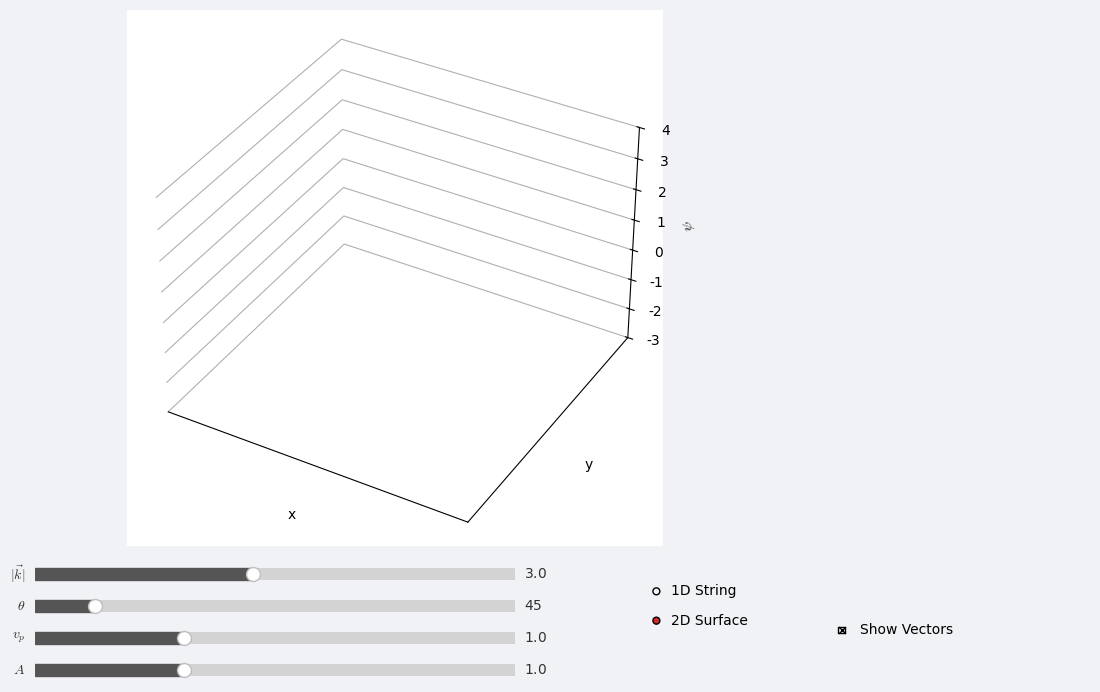

This chart was generated by the following Python code:
import numpy as np
import matplotlib.pyplot as plt
from matplotlib.widgets import Slider, RadioButtons, CheckButtons
import matplotlib.animation as animation
from mpl_toolkits.mplot3d import Axes3D
from matplotlib.patches import FancyArrowPatch
from mpl_toolkits.mplot3d.proj3d import proj_transform

# --- 1. PRO STYLE CONFIGURATION ---
plt.rcParams.update({
    "font.family": "DejaVu Sans",
    "mathtext.fontset": "cm",     # 'Computer Modern' (LaTeX style math)
    "axes.labelsize": 10,
    "axes.titlesize": 14,
    "figure.facecolor": "#f0f2f5",
    "axes.facecolor": "#f0f2f5",
})

# Performance Settings
RES_2D = 35          # Surface Grid (35x35 is optimal for smooth CPU rendering)
RES_1D = 150         # String Resolution
X_SPAN = 3.0
FLOOR_Z = -3.0

# Pre-compute Coordinate Grids
x_vec = np.linspace(-X_SPAN, X_SPAN, RES_2D)
y_vec = np.linspace(-X_SPAN, X_SPAN, RES_2D)
X, Y = np.meshgrid(x_vec, y_vec)

x_1d = np.linspace(-X_SPAN, X_SPAN, RES_1D)
zeros_1d = np.zeros_like(x_1d)

# Particle Tracer Points (for 1D mode)
x_beads = np.linspace(-X_SPAN*0.9, X_SPAN*0.9, 15)
zeros_beads = np.zeros_like(x_beads)

# --- 2. STABILITY HELPERS ---
class Arrow3D(FancyArrowPatch):
    """Matplotlib 3.8+ Safe 3D Arrow"""
    def __init__(self, xs, ys, zs, *args, **kwargs):
        super().__init__((0,0), (0,0), *args, **kwargs)
        self._verts3d = xs, ys, zs

    def set_data(self, xs, ys, zs):
        self._verts3d = xs, ys, zs

    def do_3d_projection(self, renderer=None):
        xs3d, ys3d, zs3d = self._verts3d
        xs, ys, zs = proj_transform(xs3d, ys3d, zs3d, self.axes.M)
        self.set_positions((xs[0], ys[0]), (xs[1], ys[1]))
        return np.min(zs)

def safe_remove(artist):
    """Prevents crashes when removing artists that don't exist"""
    if artist:
        try:
            artist.remove()
        except (ValueError, AttributeError):
            if hasattr(artist, 'collections'):
                for c in artist.collections:
                    try: c.remove()
                    except: pass

# --- 3. THE VISUALIZER CLASS ---
class WaveVisualizer:
    def __init__(self):
        # Physics State
        self.t = 0.0
        self.mode = '2D'
        self.k = 3.0
        self.direction = 45.0
        self.vp = 1.0
        self.amp = 1.0
        self.show_vectors = True

        # Setup Figure
        self.fig = plt.figure(figsize=(12, 8))
        plt.subplots_adjust(left=0.05, bottom=0.25, right=0.75, top=0.92)
        self.ax = self.fig.add_subplot(111, projection='3d')
        
        # Style the 3D Box
        self.style_axes()
        
        # Initialize Artists (Empty placeholders)
        self.surf = None
        self.contours = None
        
        # 1D Artists
        self.line1d, = self.ax.plot([], [], [], color='#d62728', lw=3, zorder=10)
        self.shadow1d, = self.ax.plot([], [], [], color='gray', lw=1, alpha=0.3)
        self.beads, = self.ax.plot([], [], [], 'o', color='#1f77b4', markersize=5, alpha=0.8, zorder=11)
        
        # Vector Arrow (k)
        self.k_arrow = Arrow3D([0,0],[0,0],[0,0], mutation_scale=20, lw=2, arrowstyle="-|>", color="#1f77b4")
        self.ax.add_artist(self.k_arrow)
        
        # Info Panel
        self.info_ax = plt.axes([0.78, 0.45, 0.20, 0.25], facecolor='white')
        self.info_ax.set_axis_off()
        self.info_text = self.info_ax.text(0.05, 0.95, "", va='top', family='monospace', fontsize=9)
        
        # Controls
        self.setup_gui()

    def style_axes(self):
        self.ax.set_facecolor('white')
        # Make panes transparent
        self.ax.xaxis.set_pane_color((1,1,1,0))
        self.ax.yaxis.set_pane_color((1,1,1,0))
        self.ax.zaxis.set_pane_color((1,1,1,0))
        # Remove ticks for clean look
        self.ax.set_xticks([])
        self.ax.set_yticks([])
        self.ax.set_zlim(FLOOR_Z, 4)
        self.ax.set_xlabel('x')
        self.ax.set_ylabel('y')
        self.ax.set_zlabel(r'$\psi$')

    def calculate_z(self, x, y, t):
        # If in 1D mode, override theta to 0 so the wave always moves along X
        current_theta = 0.0 if self.mode == '1D' else self.direction
        
        theta_rad = np.radians(current_theta)
        kx, ky = self.k * np.cos(theta_rad), self.k * np.sin(theta_rad)
        omega = self.vp * self.k
        
        # The Wave Equation: psi = A * cos(k·r - wt)
        return self.amp * np.cos(kx*x + ky*y - omega*t), kx, ky, omega

    def update(self, frame):
        self.t += 0.05
        
        if self.mode == '2D':
            # 1. Calculate Surface
            Z, kx, ky, w = self.calculate_z(X, Y, self.t)
            
            # 2. Render Surface (Remove old -> Plot new)
            safe_remove(self.surf)
            self.surf = self.ax.plot_surface(X, Y, Z, cmap='viridis', 
                                             vmin=-2, vmax=2, rstride=1, cstride=1,
                                             alpha=0.9, shade=True, antialiased=False)
            
            # 3. Render Floor Contours
            safe_remove(self.contours)
            if self.show_vectors:
                self.contours = self.ax.contour(X, Y, Z, zdir='z', offset=FLOOR_Z, 
                                                levels=[self.amp*0.9], colors=['#333333'], linewidths=1, alpha=0.4)

            # 4. Render Vector Arrow
            norm = np.sqrt(kx**2 + ky**2)
            if self.show_vectors:
                scale = 1.5
                self.k_arrow.set_data([0, (kx/norm)*scale], [0, (ky/norm)*scale], [FLOOR_Z, FLOOR_Z])
                self.k_arrow.set_visible(True)
            
            # Hide 1D Stuff
            self.line1d.set_visible(False)
            self.shadow1d.set_visible(False)
            self.beads.set_visible(False)
            
            # Title
            sign_x = "" if kx >= 0 else "-"
            sign_y = "+" if ky >= 0 else "-"
            title = rf"$\psi(x,y,t) = {self.amp:.1f} \cos({sign_x}{abs(kx):.1f}x {sign_y} {abs(ky):.1f}y - {w:.1f}t)$"

        else: # 1D Mode
            # 1. Calculate Line
            Z, k, _, w = self.calculate_z(x_1d, 0, self.t)
            Z_beads, _, _, _ = self.calculate_z(x_beads, 0, self.t)
            
            # 2. Render Line
            self.line1d.set_visible(True)
            self.line1d.set_data_3d(x_1d, zeros_1d, Z)
            
            # 3. Render Shadow
            self.shadow1d.set_visible(True)
            self.shadow1d.set_data_3d(x_1d, zeros_1d, np.full_like(x_1d, FLOOR_Z))
            
            # 4. Render Particles (Beads)
            self.beads.set_visible(True)
            self.beads.set_data_3d(x_beads, zeros_beads, Z_beads)
            
            # Cleanup 2D Stuff
            safe_remove(self.surf)
            safe_remove(self.contours)
            self.surf = None
            self.contours = None
            self.k_arrow.set_visible(False)
            
            # Title
            title = rf"$\psi(x,t) = {self.amp:.1f} \cos({self.k:.1f}x - {w:.1f}t)$"

        # Update Text & Info
        self.ax.set_title(title, fontsize=15, pad=10, color="#333333")
        self.update_info_panel(w)

    def update_info_panel(self, w):
        # Calculate derived physics
        lam = 2 * np.pi / self.k
        period = 2 * np.pi / w
        
        info = (f"WAVE PARAMETERS\n"
                f"───────────────\n"
                f"Amplitude (A): {self.amp:.2f} m\n"
                f"Wavenumber k : {self.k:.2f} rad/m\n"
                f"Direction θ  : {self.direction:.0f}°\n"
                f"Phase Vel vp : {self.vp:.2f} m/s\n\n"
                f"DERIVED PROPERTIES\n"
                f"──────────────────\n"
                f"Ang. Freq ω  : {w:.2f} rad/s\n"
                f"Wavelength λ : {lam:.2f} m\n"
                f"Period T     : {period:.2f} s")
        
        self.info_text.set_text(info)

    def setup_gui(self):
        # Modern Slider Style
        bg_color = '#e8e8e8'
        slider_color = '#555555'
        
        # Dimensions: [left, bottom, width, height]
        ax_k   = plt.axes([0.1, 0.20, 0.4, 0.03], facecolor=bg_color)
        ax_dir = plt.axes([0.1, 0.16, 0.4, 0.03], facecolor=bg_color)
        ax_vp  = plt.axes([0.1, 0.12, 0.4, 0.03], facecolor=bg_color)
        ax_amp = plt.axes([0.1, 0.08, 0.4, 0.03], facecolor=bg_color)
        
        self.s_k   = Slider(ax_k,   r'$|\vec{k}|$', 0.5, 6.0, valinit=3.0, color=slider_color)
        self.s_dir = Slider(ax_dir, r'$\theta$',    0, 360, valinit=45.0, color=slider_color)
        self.s_vp  = Slider(ax_vp,  r'$v_p$',       0.1, 3.0, valinit=1.0, color=slider_color)
        self.s_amp = Slider(ax_amp, r'$A$',         0.1, 3.0, valinit=1.0, color=slider_color)
        
        # Update Callbacks
        def update_val(val):
            self.k = self.s_k.val
            self.direction = self.s_dir.val
            self.vp = self.s_vp.val
            self.amp = self.s_amp.val
            
        for s in [self.s_k, self.s_dir, self.s_vp, self.s_amp]:
            s.on_changed(update_val)
            s.label.set_color("#333333")
            s.valtext.set_color("#333333")

        # Mode Switch
        ax_rad = plt.axes([0.6, 0.12, 0.12, 0.11], frameon=False)
        self.rad = RadioButtons(ax_rad, ('1D String', '2D Surface'), active=1, activecolor='#d62728')
        
        def change_mode(label):
            self.mode = '1D' if '1D' in label else '2D'
            
            if self.mode == '1D':
                self.ax.view_init(elev=20, azim=-90)
                self.s_dir.active = False          # Disable theta slider
                self.s_dir.ax.set_alpha(0.3)       # Visual ghosting
            else:
                self.ax.view_init(elev=35, azim=-60)
                self.s_dir.active = True           # Enable theta slider
                self.s_dir.ax.set_alpha(1.0)       # Full opacity
            
            self.fig.canvas.draw_idle()
                
        self.rad.on_clicked(change_mode)
        
        # Vector Toggle
        ax_check = plt.axes([0.75, 0.12, 0.15, 0.05], frameon=False)
        self.check = CheckButtons(ax_check, ['Show Vectors'], [True])
        def toggle_vec(label): self.show_vectors = not self.show_vectors
        self.check.on_clicked(toggle_vec)

# --- 4. RUN ---
viz = WaveVisualizer()
# Default view for 2D mode start
viz.ax.view_init(elev=35, azim=-60) 

ani = animation.FuncAnimation(viz.fig, viz.update, interval=40, blit=False, cache_frame_data=False)
plt.show()